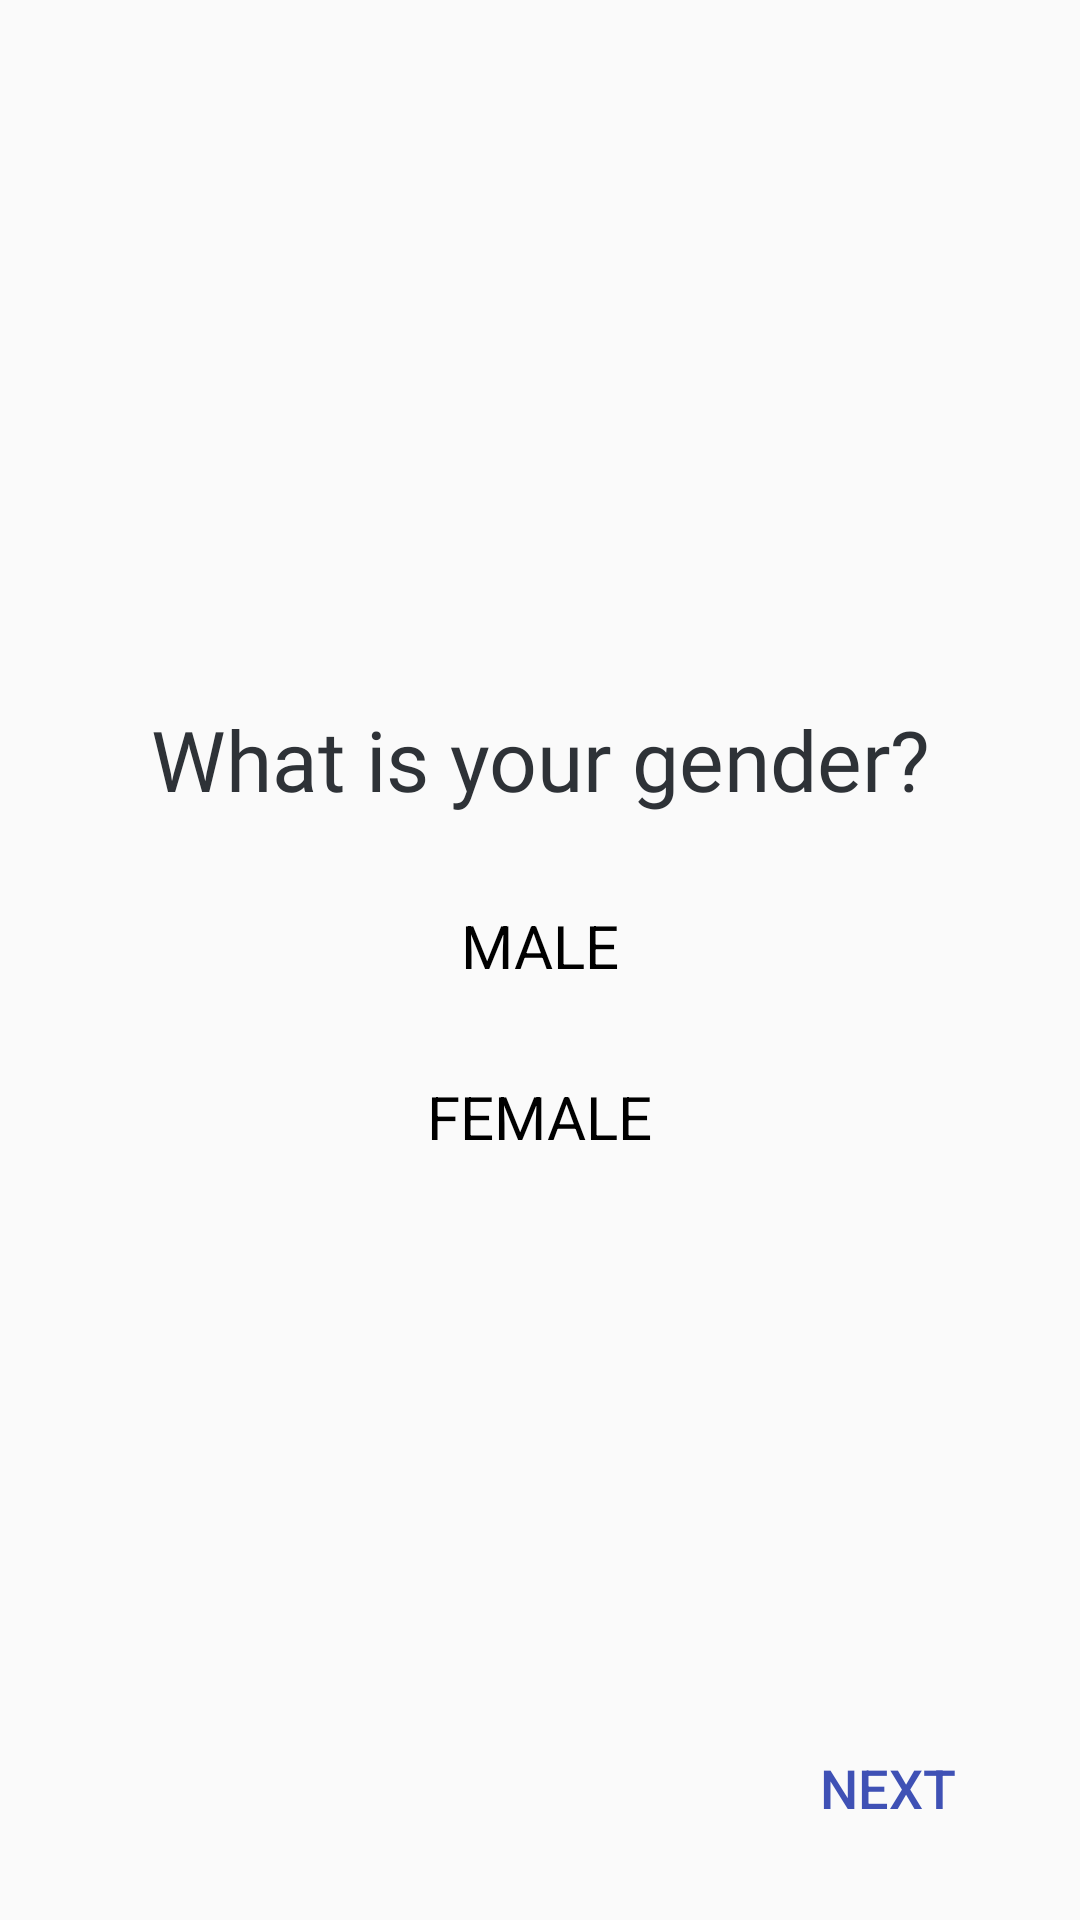

This screen was rendered from an Android layout file. Write that file and the resources it references.
<!-- AndroidManifest.xml: application theme AppTheme.NoActionBar -->
<!-- res/layout/activity_main.xml -->
<?xml version="1.0" encoding="utf-8"?>
<androidx.constraintlayout.widget.ConstraintLayout xmlns:android="http://schemas.android.com/apk/res/android"
    xmlns:app="http://schemas.android.com/apk/res-auto"
    android:layout_width="match_parent"
    android:layout_height="match_parent"
    >

    <RelativeLayout
        android:layout_width="match_parent"
        android:layout_height="match_parent"
        >

        <Button
            android:id="@+id/bNext"
            android:layout_width="wrap_content"
            android:layout_height="wrap_content"
            android:layout_alignParentEnd="true"
            android:layout_alignParentRight="true"
            android:layout_alignParentBottom="true"
            android:layout_margin="20dp"
            android:background="@android:color/transparent"
            android:text="@string/btn_next"
            android:textColor="@color/colorPrimary"
            android:textSize="18sp" />

        <LinearLayout
            android:id="@+id/linearLayoutQuestionOne"
            android:layout_width="match_parent"
            android:layout_height="wrap_content"
            android:layout_centerInParent="true"
            android:layout_margin="10dp"
            android:orientation="vertical">

            <TextView
                android:layout_width="match_parent"
                android:layout_height="wrap_content"
                android:layout_margin="5dp"
                android:gravity="center"
                android:fontFamily="@font/baloo_thambi"
                android:text="@string/question_gender"
                android:textColor="@color/colorTextHeader"
                android:textSize="28sp" />

            <RadioGroup
                android:id="@+id/rGQuestionGender"
                android:layout_width="wrap_content"
                android:layout_height="wrap_content"
                android:layout_margin="10dp"
                android:layout_gravity="center"
                app:layout_constraintEnd_toEndOf="parent"
                app:layout_constraintStart_toStartOf="parent"
                app:layout_constraintTop_toTopOf="parent">

                <RadioButton
                    android:layout_width="100dp"
                    android:layout_height="wrap_content"
                    android:layout_margin="5dp"
                    android:background="@drawable/radio_selector"
                    android:button="@android:color/transparent"
                    android:textAlignment="center"
                    android:padding="10dp"
                    android:text="@string/question_gender_m"
                    android:textColor="@drawable/radio_color_text_selector"
                    android:textSize="20sp" />

                <RadioButton
                    android:layout_width="100dp"
                    android:layout_height="wrap_content"
                    android:layout_margin="5dp"
                    android:background="@drawable/radio_selector"
                    android:button="@android:color/transparent"
                    android:textAlignment="center"
                    android:padding="10dp"
                    android:text="@string/question_gender_f"
                    android:textColor="@drawable/radio_color_text_selector"
                    android:textSize="20sp" />

            </RadioGroup>



        </LinearLayout>

    </RelativeLayout>


</androidx.constraintlayout.widget.ConstraintLayout>
<!-- resources referenced by this layout -->
<resources>
  <color name="colorPrimary">#3F51B5</color>
  <color name="colorTextHeader">#2e3237</color>
  <!-- drawable radio_color_text_selector (drawable) -->
  <?xml version="1.0" encoding="utf-8"?>
  <selector xmlns:android="http://schemas.android.com/apk/res/android">
      <item android:color="@android:color/primary_text_light" android:state_checked="false" />
      <item android:color="@android:color/white" android:state_checked="true" />
  </selector>
  <string name="btn_next">NEXT</string>
  <string name="question_gender">What is your gender?</string>
  <string name="question_gender_f">FEMALE</string>
  <string name="question_gender_m">MALE</string>
  <style name="AppTheme.NoActionBar" parent="Theme.AppCompat.Light.NoActionBar">
          
          <item name="windowActionBar">false</item>
          <item name="windowNoTitle">true</item>
          <item name="colorPrimary">@color/colorPrimary</item>
          <item name="colorPrimaryDark">@color/colorPrimaryDark</item>
          <item name="colorAccent">@color/colorAccent</item>
      </style>
  <color name="colorPrimaryDark">#303F9F</color>
  <color name="colorAccent">#ff6861</color>
</resources>
